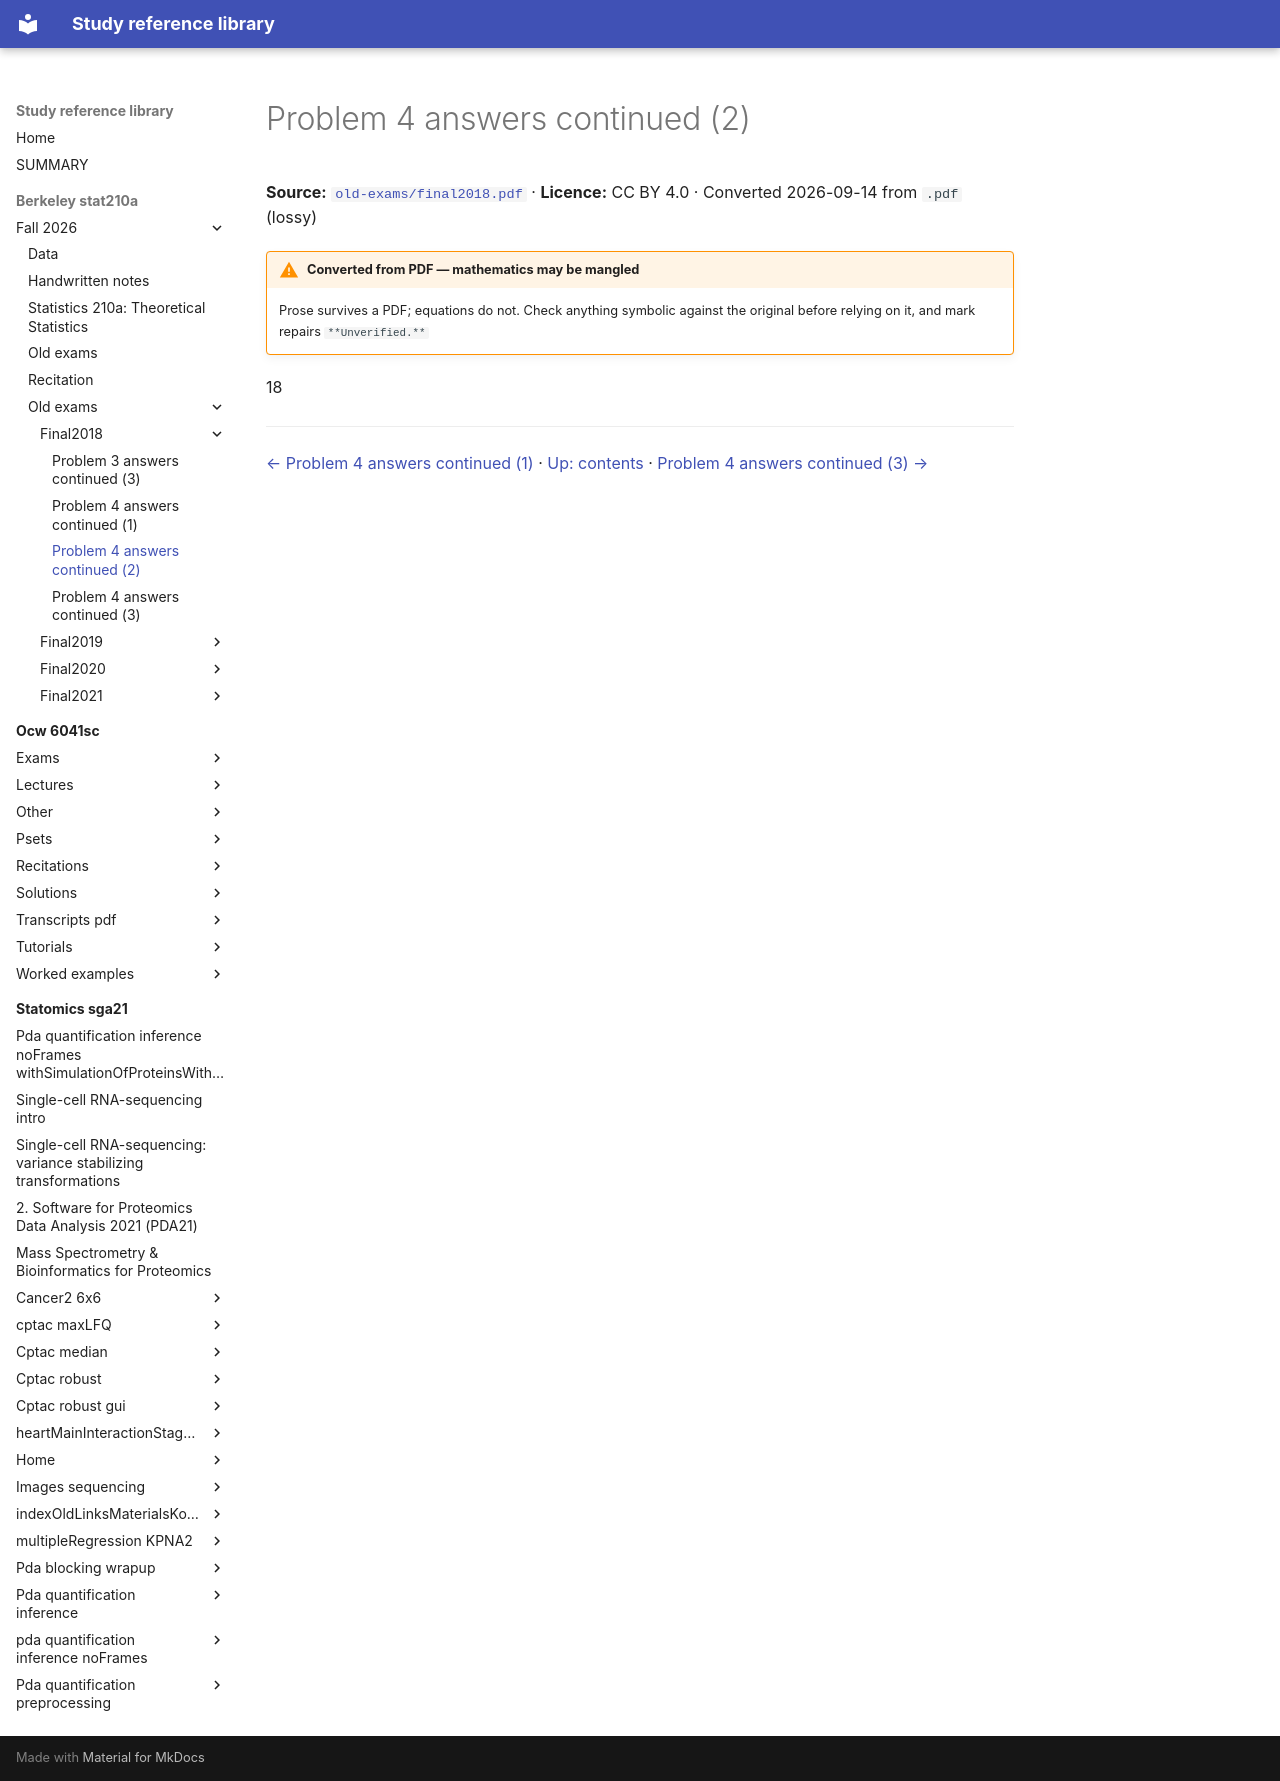

repository: Claptar/knowledge-base-library · page: berkeley-stat210a/fall-2026/old-exams/final2018/13-problem-4-answers-continued-2/index.html · generator: mkdocs

---
title: Problem 4 answers continued (2)
source: https://github.com/berkeley-stat210a/fall-2026/blob/7dc8f80da94dff74532d9e3923afdb16a255262d/old-exams/final2018.pdf
source_file: sources/berkeley-stat210a/fall-2026/old-exams/final2018.pdf
licence: CC BY 4.0
route: pdf
fidelity: lossy
converted: '2026-09-14'
---

# Problem 4 answers continued (2)

**Source:** [`old-exams/final2018.pdf`](https://github.com/berkeley-stat210a/fall-2026/blob/7dc8f80da94dff74532d9e3923afdb16a255262d/old-exams/final2018.pdf) · **Licence:** CC BY 4.0 · Converted 2026-09-14 from `.pdf` (lossy)

!!! warning "Converted from PDF — mathematics may be mangled"
    Prose survives a PDF; equations do not. Check anything symbolic against the
    original before relying on it, and mark repairs `**Unverified.**`

18

---

[← Problem 4 answers continued (1)](12-problem-4-answers-continued-1.md) · [Up: contents](index.md) · [Problem 4 answers continued (3) →](14-problem-4-answers-continued-3.md)
